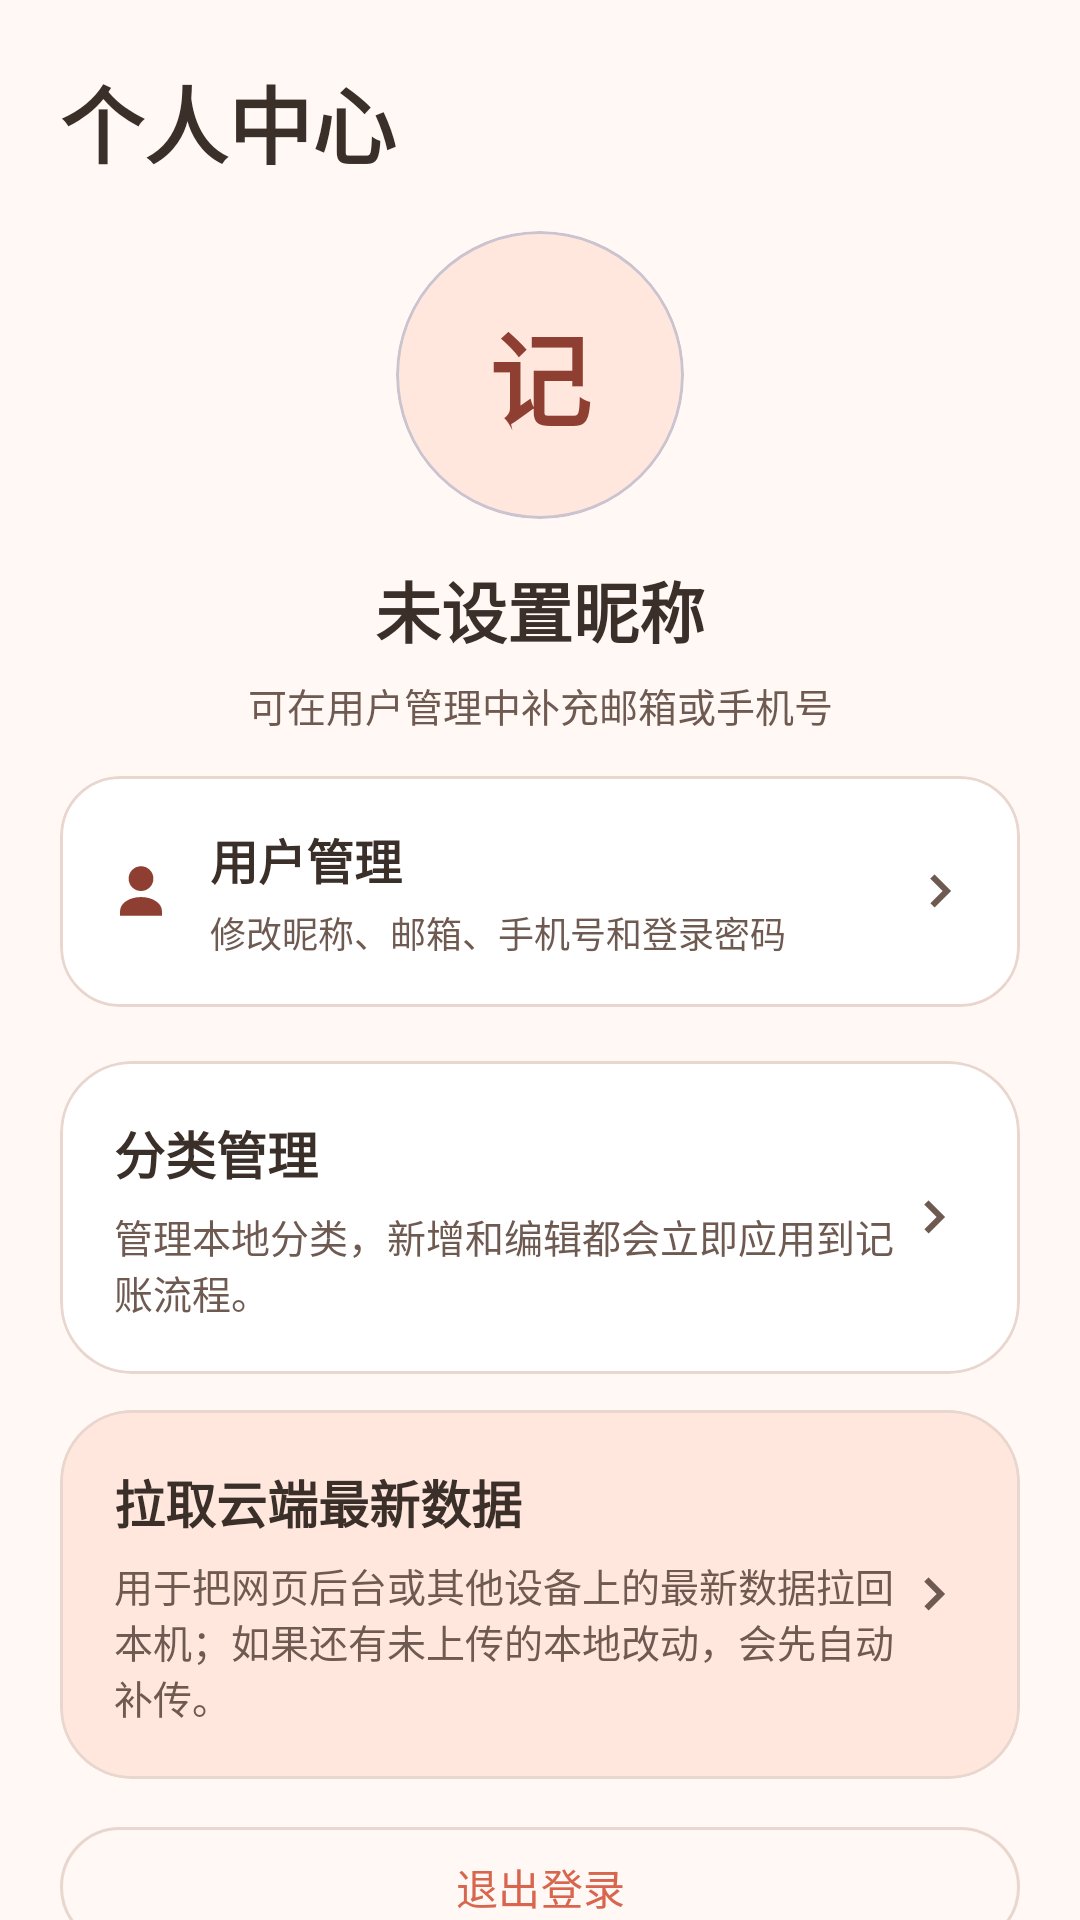

Layout XML and referenced resources for this Android screen:
<!-- AndroidManifest.xml: application theme Theme.OCRjizhang -->
<!-- res/layout/fragment_profile.xml -->
<?xml version="1.0" encoding="utf-8"?>
<androidx.core.widget.NestedScrollView xmlns:android="http://schemas.android.com/apk/res/android"
    xmlns:app="http://schemas.android.com/apk/res-auto"
    android:layout_width="match_parent"
    android:layout_height="match_parent"
    android:background="@color/surface_base"
    android:fillViewport="true">

    <LinearLayout
        android:layout_width="match_parent"
        android:layout_height="wrap_content"
        android:orientation="vertical"
        android:padding="20dp">

        <TextView
            android:id="@+id/pageTitle"
            android:layout_width="match_parent"
            android:layout_height="wrap_content"
            android:text="@string/page_profile"
            android:textColor="@color/ink_primary"
            android:textSize="28sp"
            android:textStyle="bold" />

        <LinearLayout
            android:layout_width="match_parent"
            android:layout_height="wrap_content"
            android:gravity="center_horizontal"
            android:orientation="vertical"
            android:layout_marginTop="10dp"
            android:paddingTop="6dp"
            android:paddingBottom="6dp">

            <com.google.android.material.card.MaterialCardView
                android:id="@+id/profileAvatarCard"
                android:layout_width="96dp"
                android:layout_height="96dp"
                app:cardBackgroundColor="@color/surface_tint_soft"
                app:cardCornerRadius="48dp"
                app:cardElevation="0dp">

                <TextView
                    android:id="@+id/profileAvatarInitial"
                    android:layout_width="match_parent"
                    android:layout_height="match_parent"
                    android:gravity="center"
                    android:text="@string/profile_avatar_default"
                    android:textColor="@color/primary_brand_dark"
                    android:textSize="34sp"
                    android:textStyle="bold" />
            </com.google.android.material.card.MaterialCardView>

            <TextView
                android:id="@+id/profileNicknameTitle"
                android:layout_width="match_parent"
                android:layout_height="wrap_content"
                android:layout_marginTop="14dp"
                android:gravity="center"
                android:text="@string/profile_header_nickname_placeholder"
                android:textColor="@color/ink_primary"
                android:textSize="22sp"
                android:textStyle="bold" />

            <TextView
                android:id="@+id/profileContactSubtitle"
                android:layout_width="match_parent"
                android:layout_height="wrap_content"
                android:layout_marginTop="6dp"
                android:gravity="center"
                android:text="@string/profile_header_contact_placeholder"
                android:textColor="@color/ink_secondary"
                android:textSize="13sp" />

            <com.google.android.material.card.MaterialCardView
                android:id="@+id/userManageCard"
                android:layout_width="match_parent"
                android:layout_height="wrap_content"
                android:layout_marginTop="14dp"
                android:clickable="true"
                android:focusable="true"
                app:cardBackgroundColor="@color/surface_container"
                app:cardCornerRadius="20dp"
                app:cardElevation="0dp"
                app:strokeColor="@color/outline_soft"
                app:strokeWidth="1dp">

                <LinearLayout
                    android:layout_width="match_parent"
                    android:layout_height="wrap_content"
                    android:gravity="center_vertical"
                    android:orientation="horizontal"
                    android:padding="16dp">

                    <ImageView
                        android:layout_width="22dp"
                        android:layout_height="22dp"
                        android:contentDescription="@null"
                        android:src="@drawable/ic_profile_24"
                        app:tint="@color/primary_brand_dark" />

                    <LinearLayout
                        android:layout_width="0dp"
                        android:layout_height="wrap_content"
                        android:layout_marginStart="12dp"
                        android:layout_weight="1"
                        android:orientation="vertical">

                        <TextView
                            android:layout_width="match_parent"
                            android:layout_height="wrap_content"
                            android:text="@string/profile_user_manage_entry_title"
                            android:textColor="@color/ink_primary"
                            android:textSize="16sp"
                            android:textStyle="bold" />

                        <TextView
                            android:layout_width="match_parent"
                            android:layout_height="wrap_content"
                            android:layout_marginTop="4dp"
                            android:text="@string/profile_user_manage_entry_subtitle"
                            android:textColor="@color/ink_secondary"
                            android:textSize="12sp" />
                    </LinearLayout>

                    <ImageView
                        android:layout_width="20dp"
                        android:layout_height="20dp"
                        android:contentDescription="@null"
                        android:src="@drawable/ic_chevron_right_20"
                        app:tint="@color/ink_secondary" />
                </LinearLayout>
            </com.google.android.material.card.MaterialCardView>
        </LinearLayout>

        <com.google.android.material.card.MaterialCardView
            android:id="@+id/categoryManageCard"
            android:layout_width="match_parent"
            android:layout_height="wrap_content"
            android:layout_marginTop="12dp"
            android:clickable="true"
            android:focusable="true"
            app:cardBackgroundColor="@color/surface_container"
            app:cardCornerRadius="24dp"
            app:cardElevation="0dp"
            app:strokeColor="@color/outline_soft"
            app:strokeWidth="1dp">

            <LinearLayout
                android:layout_width="match_parent"
                android:layout_height="wrap_content"
                android:gravity="center_vertical"
                android:orientation="horizontal"
                android:padding="18dp">

                <LinearLayout
                    android:layout_width="0dp"
                    android:layout_height="wrap_content"
                    android:layout_weight="1"
                    android:orientation="vertical">

                    <TextView
                        android:layout_width="match_parent"
                        android:layout_height="wrap_content"
                        android:text="@string/profile_category_entry_title"
                        android:textColor="@color/ink_primary"
                        android:textSize="17sp"
                        android:textStyle="bold" />

                    <TextView
                        android:layout_width="match_parent"
                        android:layout_height="wrap_content"
                        android:layout_marginTop="6dp"
                        android:text="@string/profile_category_entry_subtitle"
                        android:textColor="@color/ink_secondary"
                        android:textSize="13sp" />
                </LinearLayout>

                <ImageView
                    android:layout_width="20dp"
                    android:layout_height="20dp"
                    android:contentDescription="@null"
                    android:src="@drawable/ic_chevron_right_20"
                    app:tint="@color/ink_secondary" />
            </LinearLayout>
        </com.google.android.material.card.MaterialCardView>

        <com.google.android.material.card.MaterialCardView
            android:id="@+id/syncEntryCard"
            android:layout_width="match_parent"
            android:layout_height="wrap_content"
            android:layout_marginTop="12dp"
            android:clickable="true"
            android:focusable="true"
            app:cardBackgroundColor="@color/surface_tint_soft"
            app:cardCornerRadius="24dp"
            app:cardElevation="0dp"
            app:strokeColor="@color/outline_soft"
            app:strokeWidth="1dp">

            <LinearLayout
                android:layout_width="match_parent"
                android:layout_height="wrap_content"
                android:gravity="center_vertical"
                android:orientation="horizontal"
                android:padding="18dp">

                <LinearLayout
                    android:layout_width="0dp"
                    android:layout_height="wrap_content"
                    android:layout_weight="1"
                    android:orientation="vertical">

                    <TextView
                        android:id="@+id/syncEntryTitle"
                        android:layout_width="match_parent"
                        android:layout_height="wrap_content"
                        android:text="@string/profile_sync_entry_title"
                        android:textColor="@color/ink_primary"
                        android:textSize="17sp"
                        android:textStyle="bold" />

                    <TextView
                        android:layout_width="match_parent"
                        android:layout_height="wrap_content"
                        android:layout_marginTop="6dp"
                        android:text="@string/profile_sync_entry_subtitle"
                        android:textColor="@color/ink_secondary"
                        android:textSize="13sp" />
                </LinearLayout>

                <ImageView
                    android:layout_width="20dp"
                    android:layout_height="20dp"
                    android:contentDescription="@null"
                    android:src="@drawable/ic_chevron_right_20"
                    app:tint="@color/ink_secondary" />
            </LinearLayout>
        </com.google.android.material.card.MaterialCardView>

        <com.google.android.material.button.MaterialButton
            android:id="@+id/logoutButton"
            style="@style/Widget.Material3.Button.OutlinedButton"
            android:layout_width="match_parent"
            android:layout_height="wrap_content"
            android:layout_marginTop="12dp"
            android:text="@string/profile_logout_button" />
    </LinearLayout>

</androidx.core.widget.NestedScrollView>
<!-- resources referenced by this layout -->
<resources>
  <color name="ink_primary">#3B2F2A</color>
  <color name="ink_secondary">#6F5A52</color>
  <color name="outline_soft">#E9D7CF</color>
  <color name="primary_brand_dark">#8F3F31</color>
  <color name="surface_base">#FFF8F4</color>
  <color name="surface_container">#FFFFFFFF</color>
  <color name="surface_tint_soft">#FFE7DE</color>
  <!-- drawable ic_chevron_right_20 (drawable) -->
  <?xml version="1.0" encoding="utf-8"?>
  <vector xmlns:android="http://schemas.android.com/apk/res/android"
      android:width="20dp"
      android:height="20dp"
      android:viewportWidth="20"
      android:viewportHeight="20">
      <path
          android:fillColor="#FF000000"
          android:pathData="M7.5,4.5L13,10l-5.5,5.5l-1.4,-1.4l4.1,-4.1L6.1,5.9z" />
  </vector>
  <!-- drawable ic_profile_24 (drawable) -->
  <vector xmlns:android="http://schemas.android.com/apk/res/android"
      android:width="24dp"
      android:height="24dp"
      android:viewportWidth="24"
      android:viewportHeight="24">
      <path
          android:fillColor="@color/primary_brand"
          android:pathData="M12,12a4.5,4.5 0,1 0,-4.5 -4.5A4.5,4.5 0,0 0,12 12Zm0,2.2c-4.18,0 -7.6,2.21 -7.6,5V21h15.2v-1.8C19.6,16.41 16.18,14.2 12,14.2Z" />
  </vector>
  <string name="page_profile">个人中心</string>
  <string name="profile_avatar_default">记</string>
  <string name="profile_category_entry_subtitle">管理本地分类，新增和编辑都会立即应用到记账流程。</string>
  <string name="profile_category_entry_title">分类管理</string>
  <string name="profile_header_contact_placeholder">可在用户管理中补充邮箱或手机号</string>
  <string name="profile_header_nickname_placeholder">未设置昵称</string>
  <string name="profile_logout_button">退出登录</string>
  <string name="profile_sync_entry_subtitle">用于把网页后台或其他设备上的最新数据拉回本机；如果还有未上传的本地改动，会先自动补传。</string>
  <string name="profile_sync_entry_title">拉取云端最新数据</string>
  <string name="profile_user_manage_entry_subtitle">修改昵称、邮箱、手机号和登录密码</string>
  <string name="profile_user_manage_entry_title">用户管理</string>
  <style name="Theme.OCRjizhang" parent="Base.Theme.OCRjizhang" />
  <color name="primary_brand">#D8654D</color>
  <style name="Base.Theme.OCRjizhang" parent="Theme.Material3.DayNight.NoActionBar">
          <item name="colorPrimary">@color/primary_brand</item>
          <item name="colorOnPrimary">@color/surface_container</item>
          <item name="colorPrimaryContainer">@color/surface_tint_soft</item>
          <item name="colorSecondary">@color/secondary_brand</item>
          <item name="colorSurface">@color/surface_base</item>
          <item name="colorSurfaceContainer">@color/surface_container</item>
          <item name="colorOutline">@color/outline_soft</item>
          <item name="android:statusBarColor">@color/surface_base</item>
          <item name="android:windowLightStatusBar">true</item>
          <item name="android:navigationBarColor">@color/surface_container</item>
          <item name="android:windowLightNavigationBar">true</item>
      </style>
  <color name="secondary_brand">#F2A65A</color>
</resources>
